Image classification data set "traffic_sign_dataset" (manelpuig/my_rUBot_mecanum on GitHub). Class labels (6): forbidden, give way, left, nothing, right, stop.

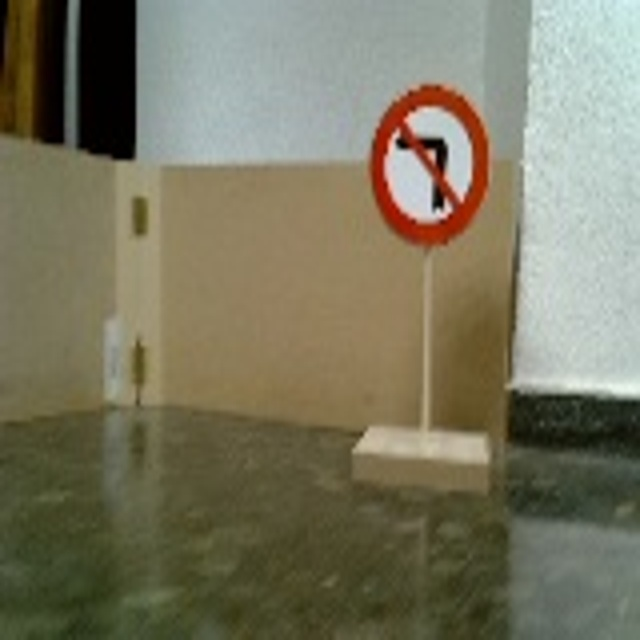
Label: left

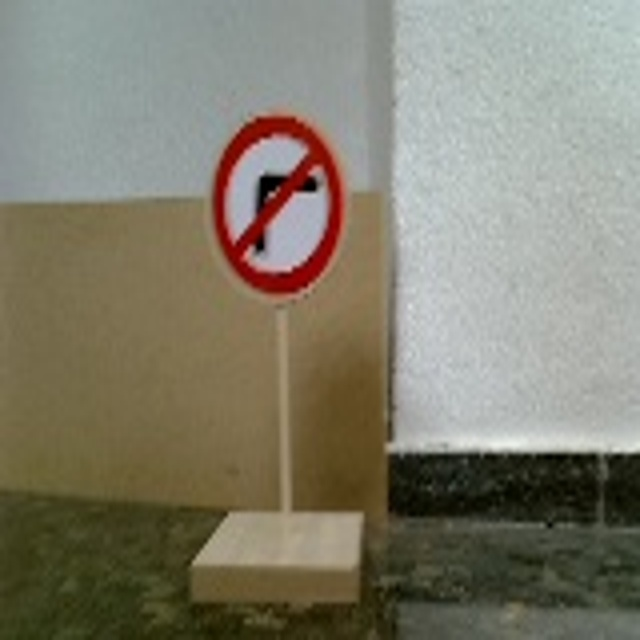
Label: right

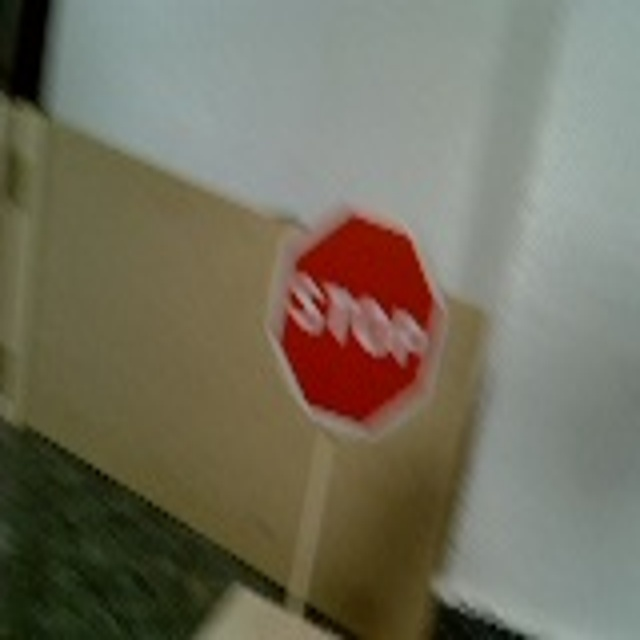
Label: stop

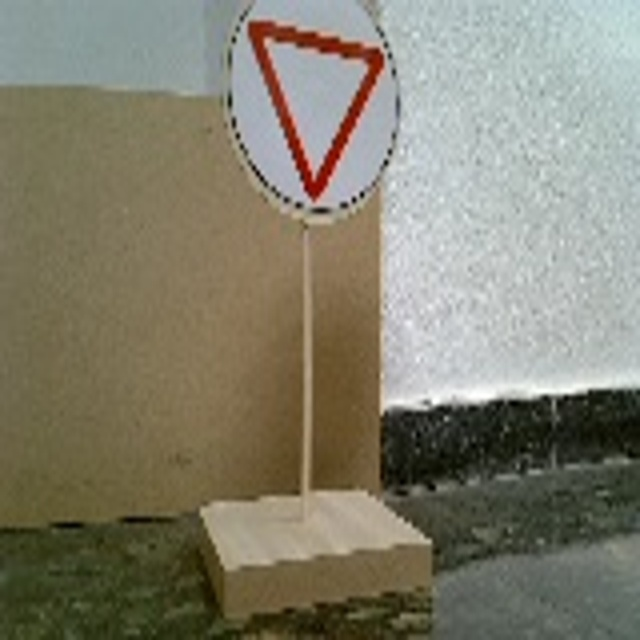
Label: give way

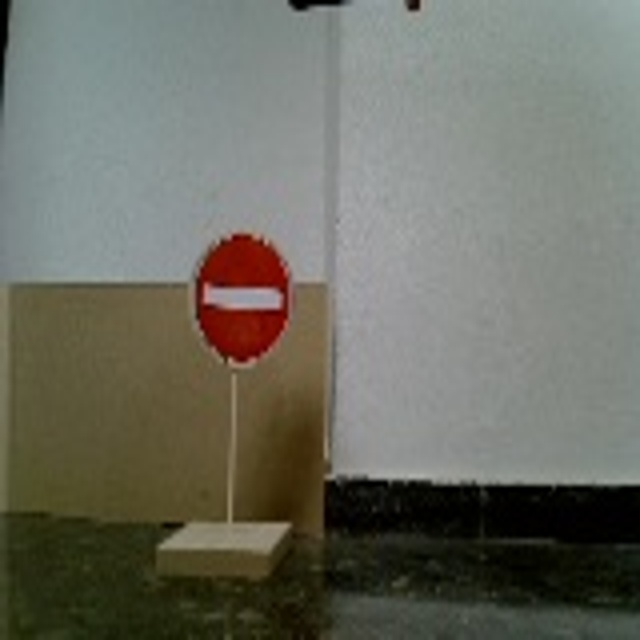
Label: forbidden

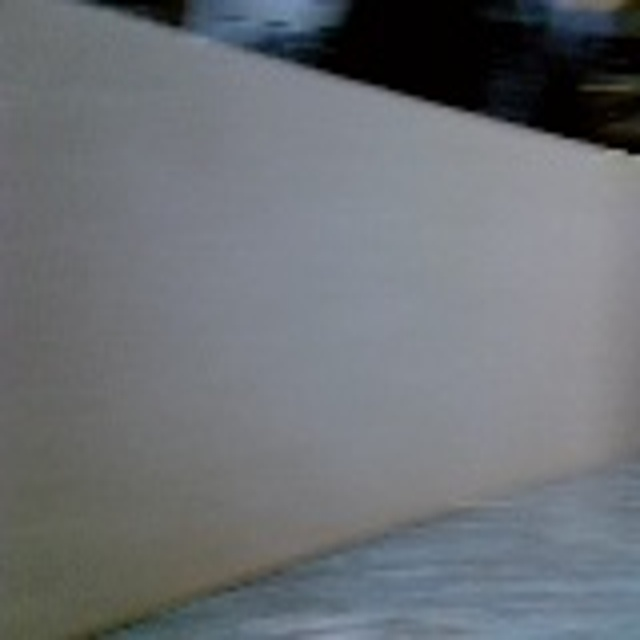
Label: nothing
